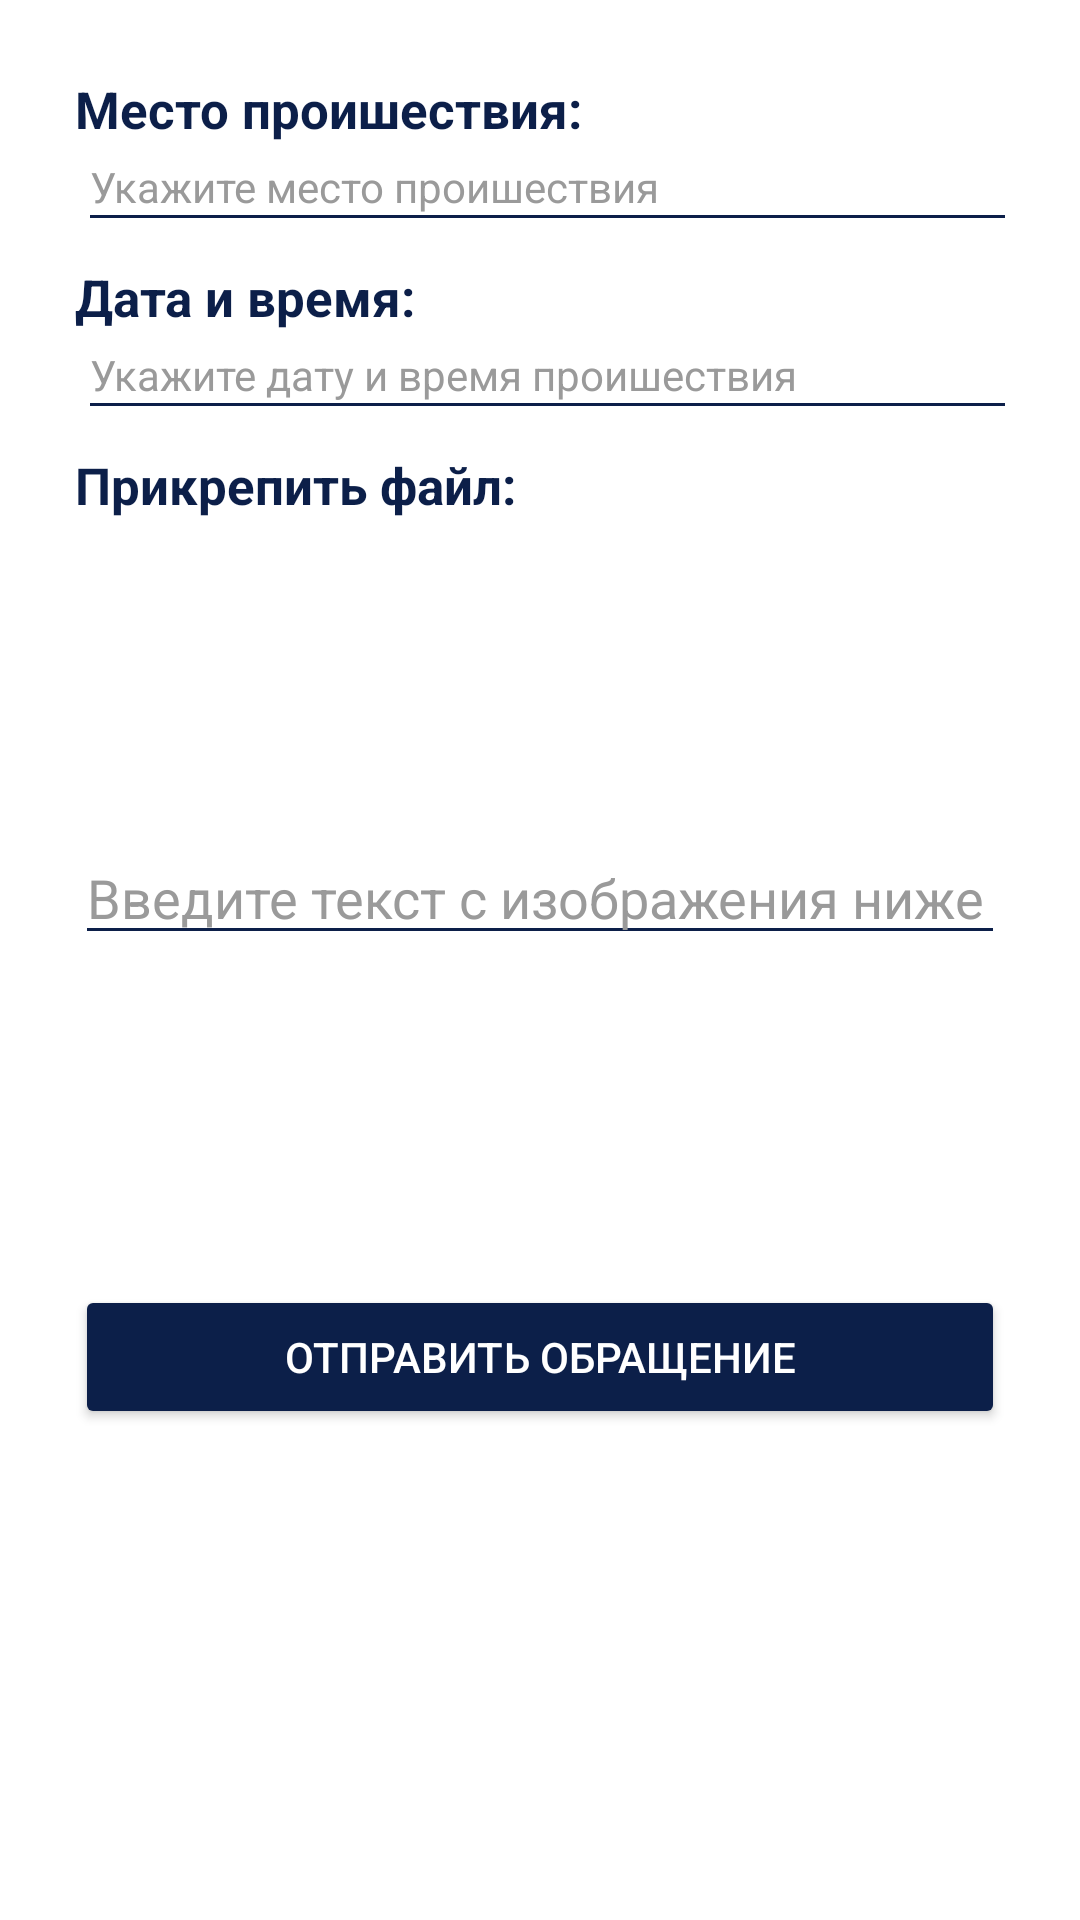

Reconstruct the res/layout file that produces this screen, plus the resources it refers to.
<!-- AndroidManifest.xml: application theme Theme.MyApplication -->
<!-- res/layout/fragment_send_appeal.xml -->
<?xml version="1.0" encoding="utf-8"?>
<LinearLayout
    xmlns:android="http://schemas.android.com/apk/res/android"
    xmlns:app="http://schemas.android.com/apk/res-auto"
    xmlns:tools="http://schemas.android.com/tools"
    android:layout_width="match_parent"
    android:background="@color/flag_yellow"
    android:layout_height="match_parent"
    android:padding="25dp"
    android:orientation="vertical"
    tools:context=".SendAppealFragment">

    
    <TextView
        android:layout_width="wrap_content"
        android:layout_height="wrap_content"
        android:textStyle="bold"
        android:textSize="17sp"
        android:textColor="@color/flag_blue"
        android:layout_marginBottom="5dp"
        android:text="Место проишествия:" />

    <androidx.constraintlayout.widget.ConstraintLayout
        android:layout_width="match_parent"
        android:layout_height="wrap_content"
        android:layout_marginLeft="5dp"
        android:orientation="horizontal">

        <TextView
            android:id="@+id/tv_location"
            android:layout_width="wrap_content"
            android:layout_height="wrap_content"
            android:text="Укажите место проишествия"
            android:textColor="@color/white"
            app:layout_constraintBottom_toBottomOf="parent"
            app:layout_constraintStart_toStartOf="parent" />

        <ImageButton
            android:layout_width="wrap_content"
            android:layout_height="wrap_content"
            android:layout_gravity=""
            android:tint="@color/silver"
            android:src="@drawable/ic_create_19"
            app:layout_constraintBottom_toBottomOf="parent"
            android:background="@null"
            app:layout_constraintEnd_toEndOf="parent" />

    </androidx.constraintlayout.widget.ConstraintLayout>

    <View
        android:layout_width="match_parent"
        android:layout_height="1dp"
        android:background="@color/flag_blue"
        android:layout_marginLeft="5dp"
        android:layout_marginBottom="15dp"/>

    <TextView
        android:layout_width="wrap_content"
        android:layout_height="wrap_content"
        android:textStyle="bold"
        android:textSize="17sp"
        android:textColor="@color/flag_blue"
        android:layout_marginBottom="5dp"
        android:text="Дата и время:" />

    <androidx.constraintlayout.widget.ConstraintLayout
        android:layout_width="match_parent"
        android:layout_height="wrap_content"
        android:layout_marginLeft="5dp"
        android:orientation="horizontal">

        <TextView
            android:id="@+id/tv_dataTime"
            android:layout_width="wrap_content"
            android:layout_height="wrap_content"
            android:text="Укажите дату и время проишествия"
            android:textColor="@color/white"
            app:layout_constraintBottom_toBottomOf="parent"
            app:layout_constraintStart_toStartOf="parent" />

        <ImageButton
            android:layout_width="wrap_content"
            android:layout_height="wrap_content"
            android:layout_gravity=""
            android:background="@null"
            android:tint="@color/silver"
            android:src="@drawable/ic_create_19"
            app:layout_constraintBottom_toBottomOf="parent"
            app:layout_constraintEnd_toEndOf="parent" />

    </androidx.constraintlayout.widget.ConstraintLayout>

    <View
        android:layout_width="match_parent"
        android:layout_height="1dp"
        android:background="@color/flag_blue"
        android:layout_marginLeft="5dp"
        android:layout_marginBottom="15dp"/>

    <TextView
        android:layout_width="wrap_content"
        android:layout_height="wrap_content"
        android:textStyle="bold"
        android:textSize="17sp"
        android:textColor="@color/flag_blue"
        android:text="Прикрепить файл:"
        android:layout_marginBottom="10dp"/>

    <GridLayout
        android:layout_width="match_parent"
        android:layout_height="wrap_content"
        android:columnCount="5"
        android:layout_marginLeft="5dp"
        android:orientation="horizontal">

        <ImageButton
            android:id="@+id/ib_photo"
            android:layout_width="wrap_content"
            android:layout_height="wrap_content"
            android:background="@null"
            android:tint="@color/silver"
            android:layout_marginLeft="5dp"
            android:src="@drawable/ic_photo_camera_64"/>

        <ImageView
            android:id="@+id/test"
            android:layout_width="64dp"
            android:layout_height="64dp"/>
        <ImageView
            android:id="@+id/test2"
            android:layout_width="64dp"
            android:layout_height="64dp"/>
        <ImageView
            android:id="@+id/test3"
            android:layout_width="64dp"
            android:layout_height="64dp"/>
        <ImageView
            android:id="@+id/test4"
            android:layout_width="64dp"
            android:layout_height="64dp"/>

    </GridLayout>

    <EditText
        android:id="@+id/it_captcha"
        android:layout_width="match_parent"
        android:layout_height="wrap_content"
        android:layout_marginTop="30dp"
        android:textColorHint="@color/white"
        android:textColor="@color/white"
        android:backgroundTint="@color/flag_blue"
        android:hint="Введите текст с изображения ниже"/>

    <ProgressBar
        android:id="@+id/progressBar"
        android:visibility="gone"
        android:layout_gravity="center"
        android:layout_width="wrap_content"
        android:layout_height="wrap_content" />

    <ImageView
        android:id="@+id/iv_captcha"
        android:layout_width="wrap_content"
        android:layout_height="wrap_content"
        android:layout_gravity="center_horizontal"
        android:minWidth="200dp"
        android:minHeight="50dp"/>

    <Button
        android:id="@+id/b_sendAppeal"
        android:layout_width="match_parent"
        android:layout_height="wrap_content"
        android:layout_marginTop="60dp"
        android:textColor="#ffffff"
        android:backgroundTint="@color/flag_blue"
        android:text="Отправить обращение" />

</LinearLayout>
<!-- resources referenced by this layout -->
<resources>
  <color name="flag_blue">#0c1f49</color>
  <color name="flag_yellow">#ffffff</color>
  <color name="silver">#9a9a9a</color>
  <color name="white">#9a9a9a</color>
  <style name="Theme.MyApplication" parent="Theme.MaterialComponents.DayNight.NoActionBar">
          
          <item name="colorPrimary">@color/purple_500</item>
          <item name="colorPrimaryVariant">@color/purple_700</item>
          <item name="colorOnPrimary">@color/white</item>
          
          <item name="colorSecondary">@color/teal_200</item>
          <item name="colorSecondaryVariant">@color/teal_700</item>
          <item name="colorOnSecondary">@color/black</item>
          
          <item name="android:statusBarColor" tools:targetApi="l">@color/flag_blue</item>
          
      </style>
  <color name="purple_500">#FF6200EE</color>
  <color name="purple_700">#FF3700B3</color>
  <color name="teal_200">#FF03DAC5</color>
  <color name="teal_700">#FF018786</color>
  <color name="black">#FF000000</color>
</resources>
